2-way image classification set "mars-data_split" from GitHub (Sudharsanselvaraj/PerceptaNav-RT-Hybrid-Spatial-Perception-Terrain-Adaptive-Navigation); label vocabulary: no rock, rock.

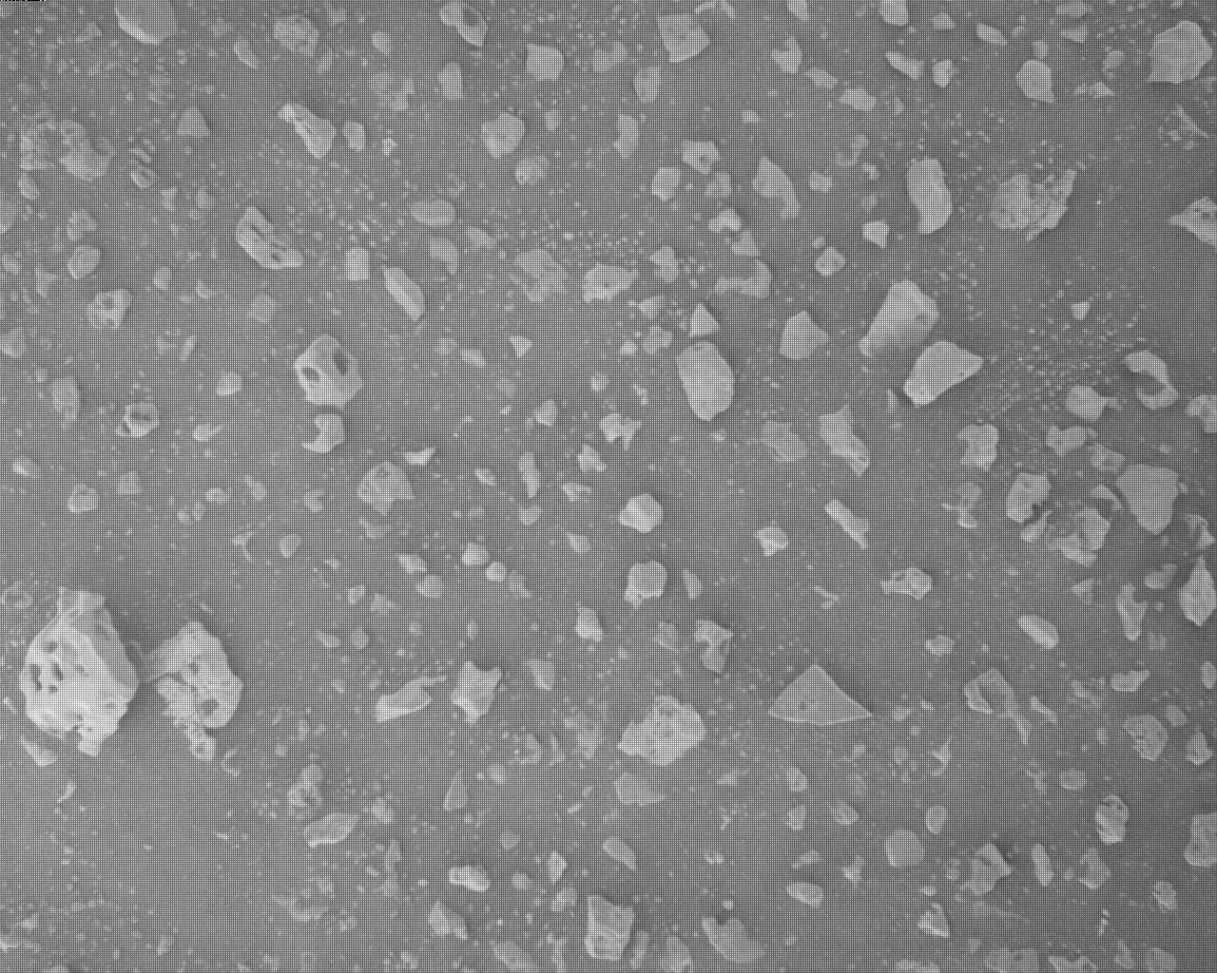
Label: rock

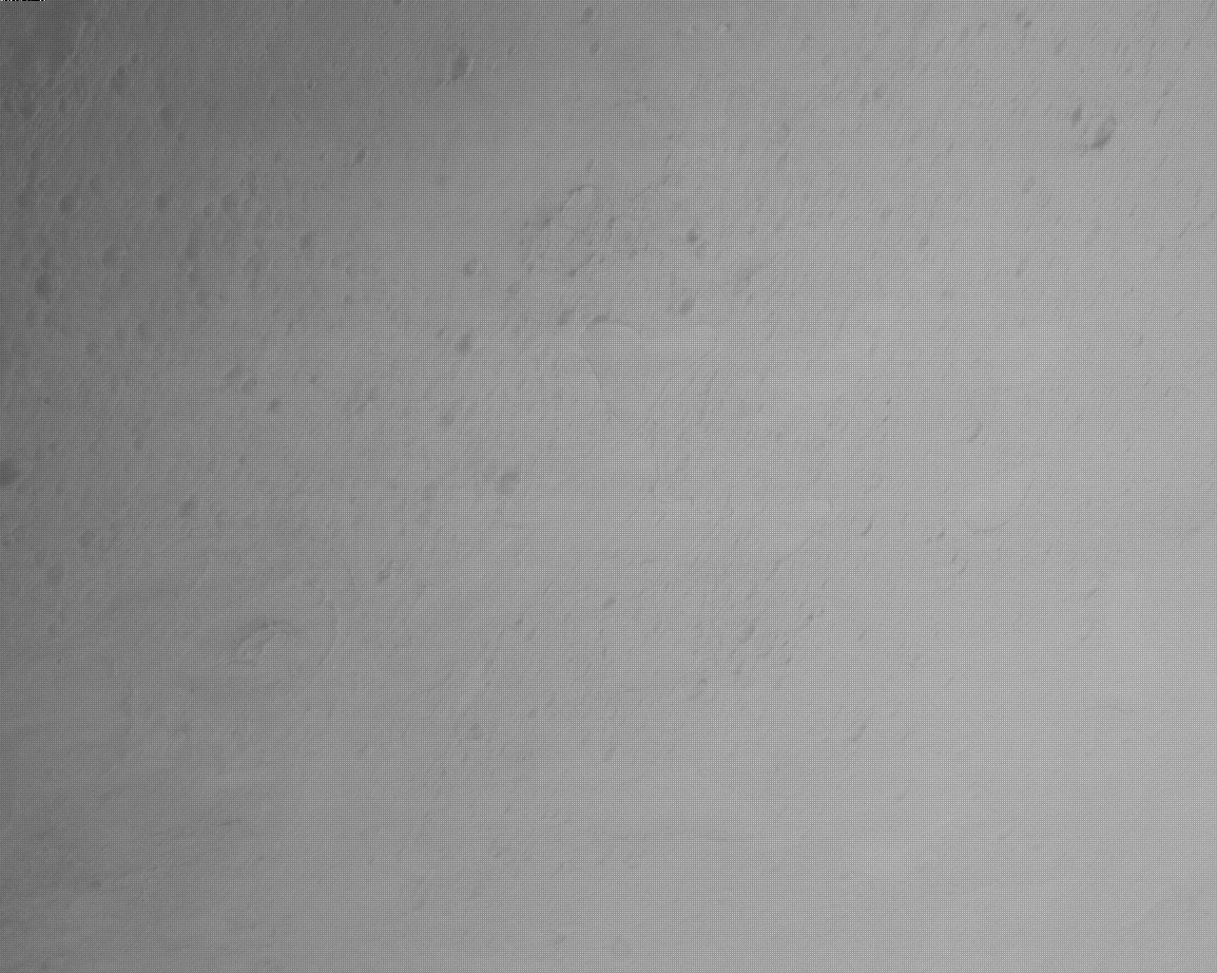
Label: no rock

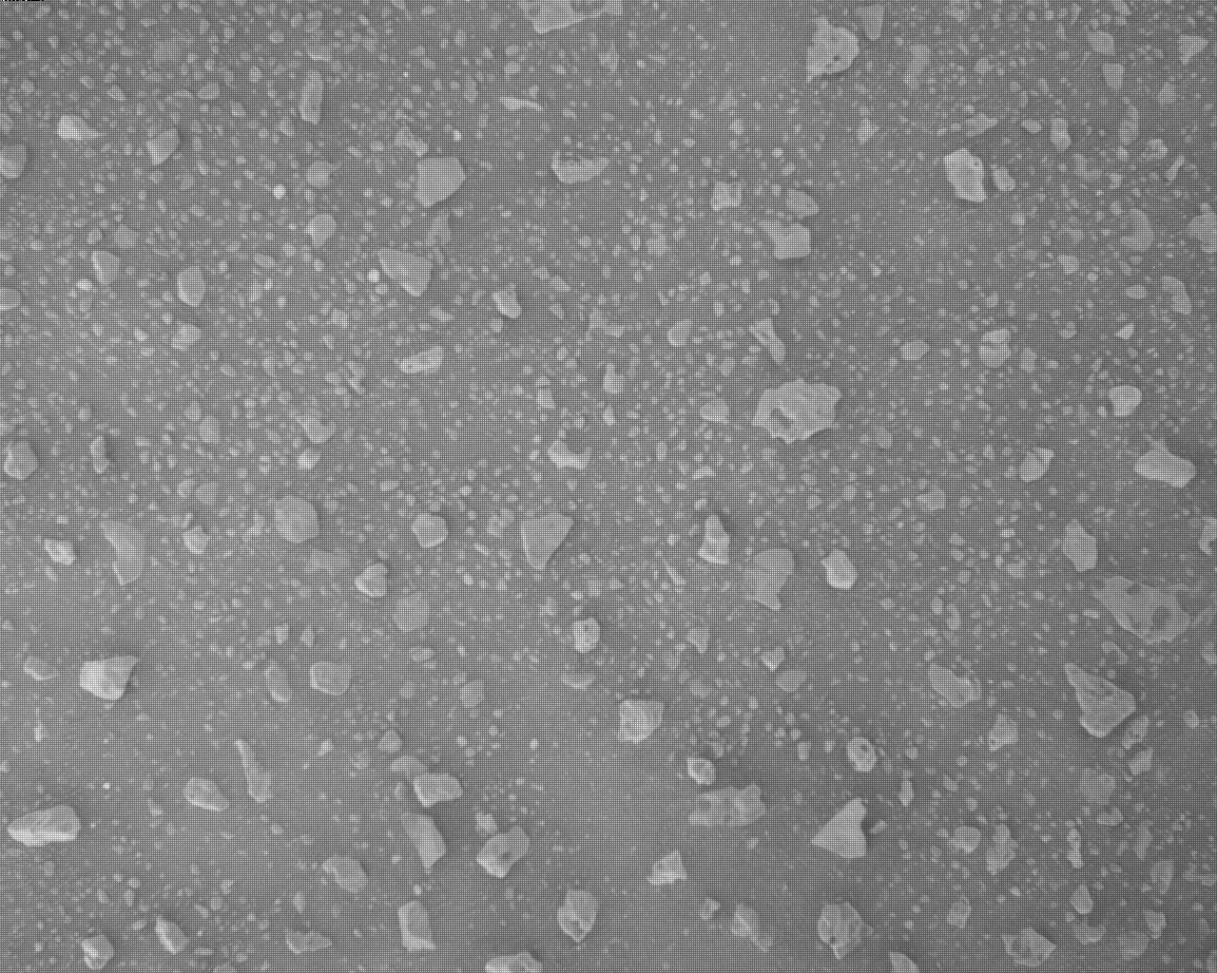
Label: rock

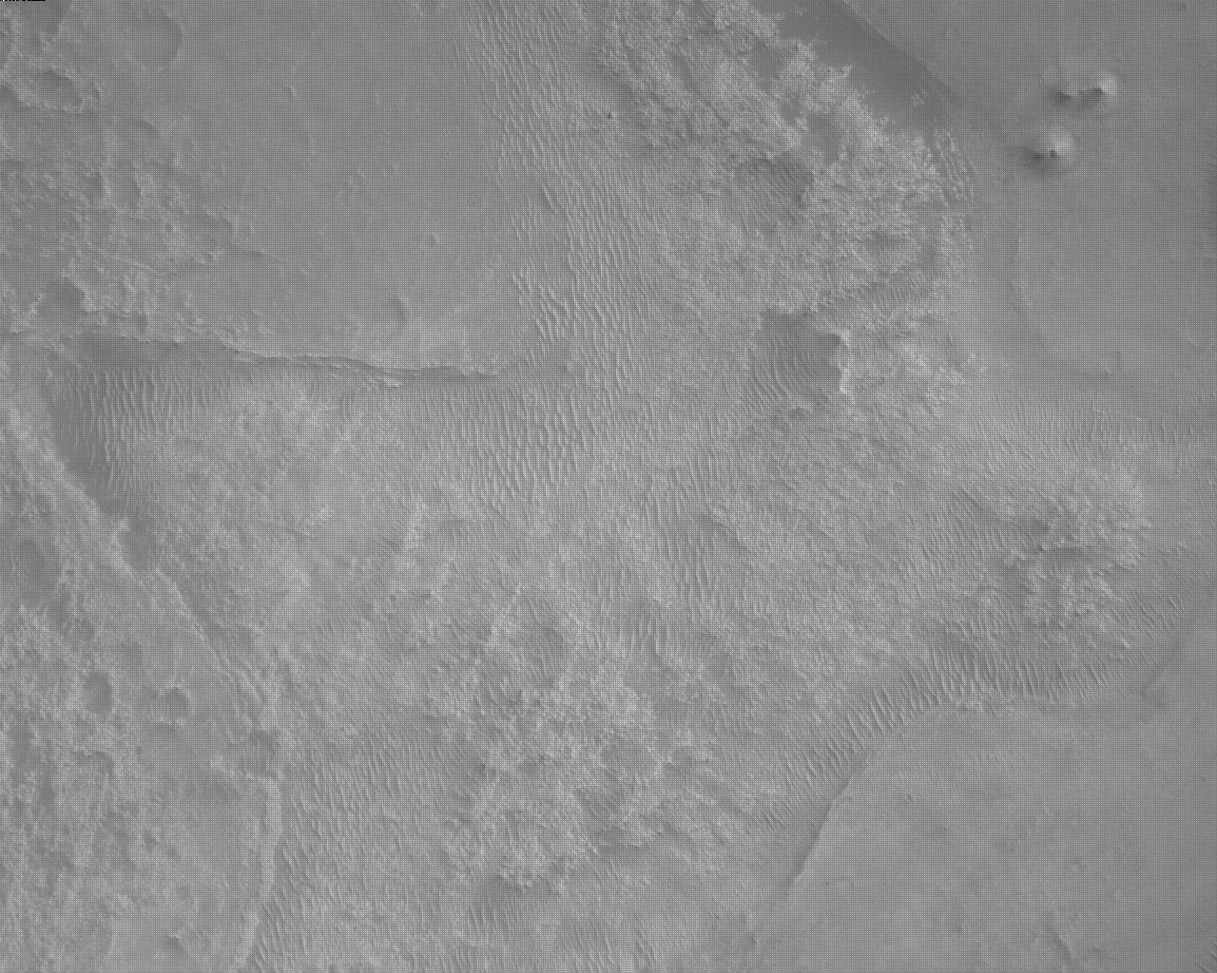
Label: no rock

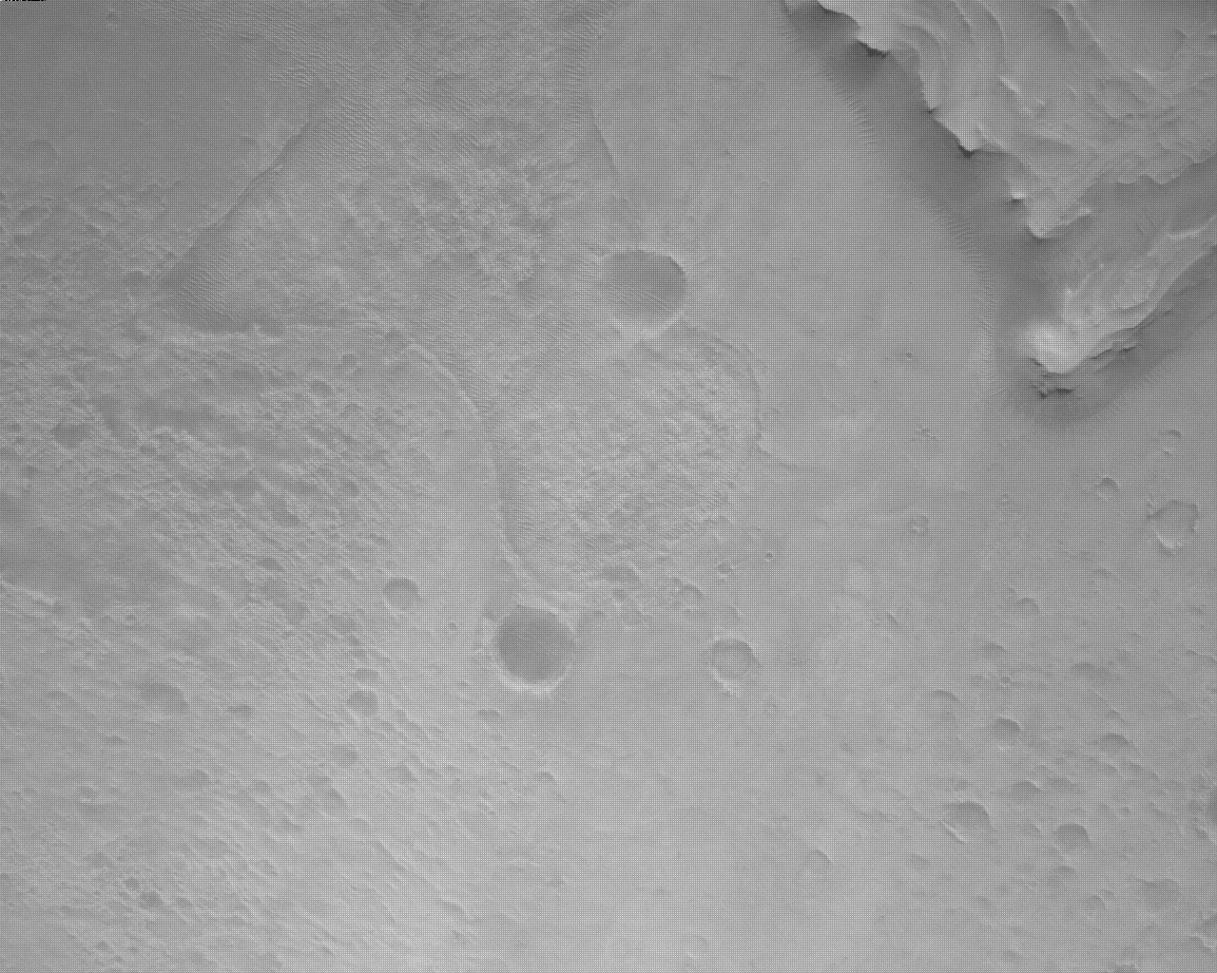
Label: rock

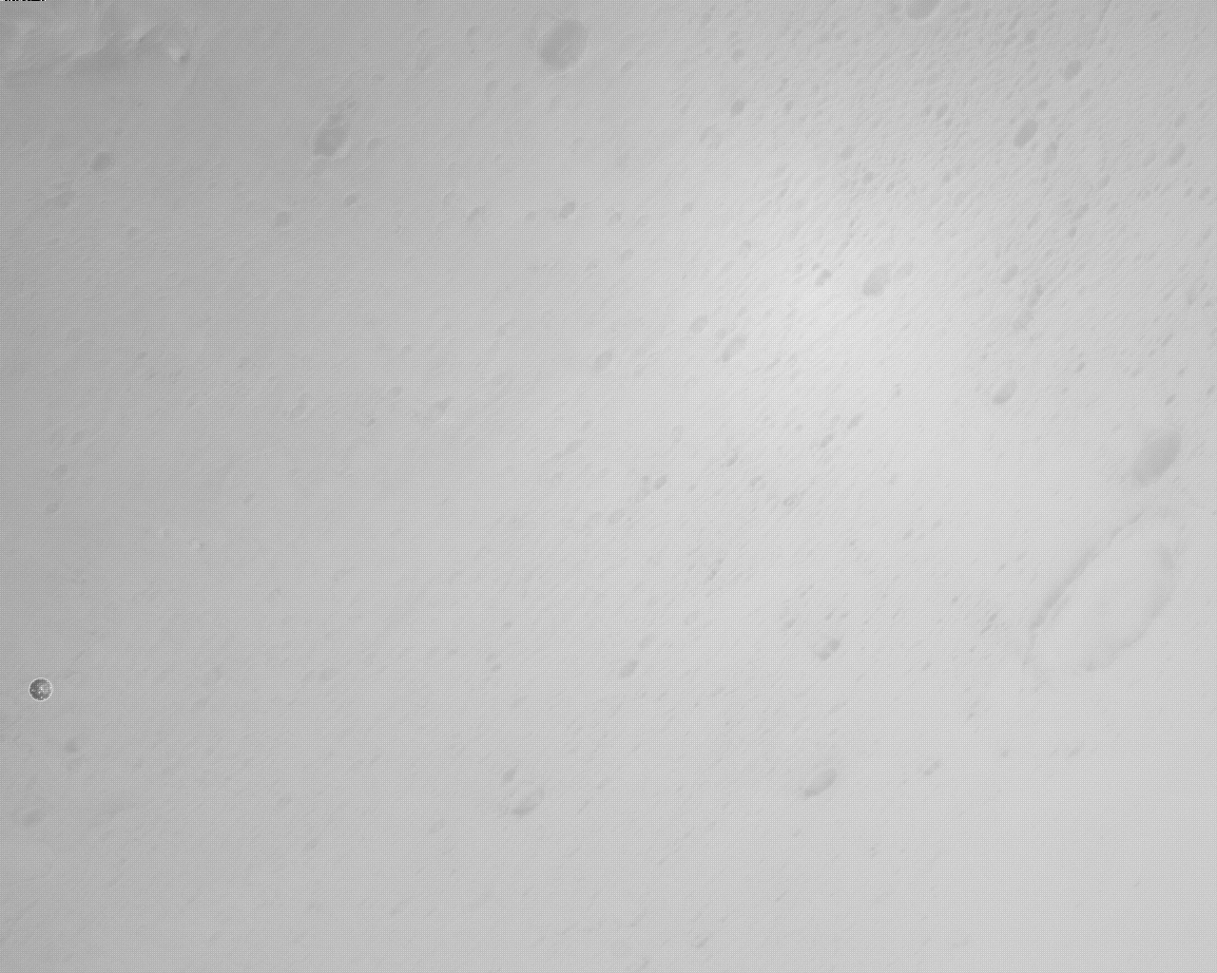
Label: no rock
